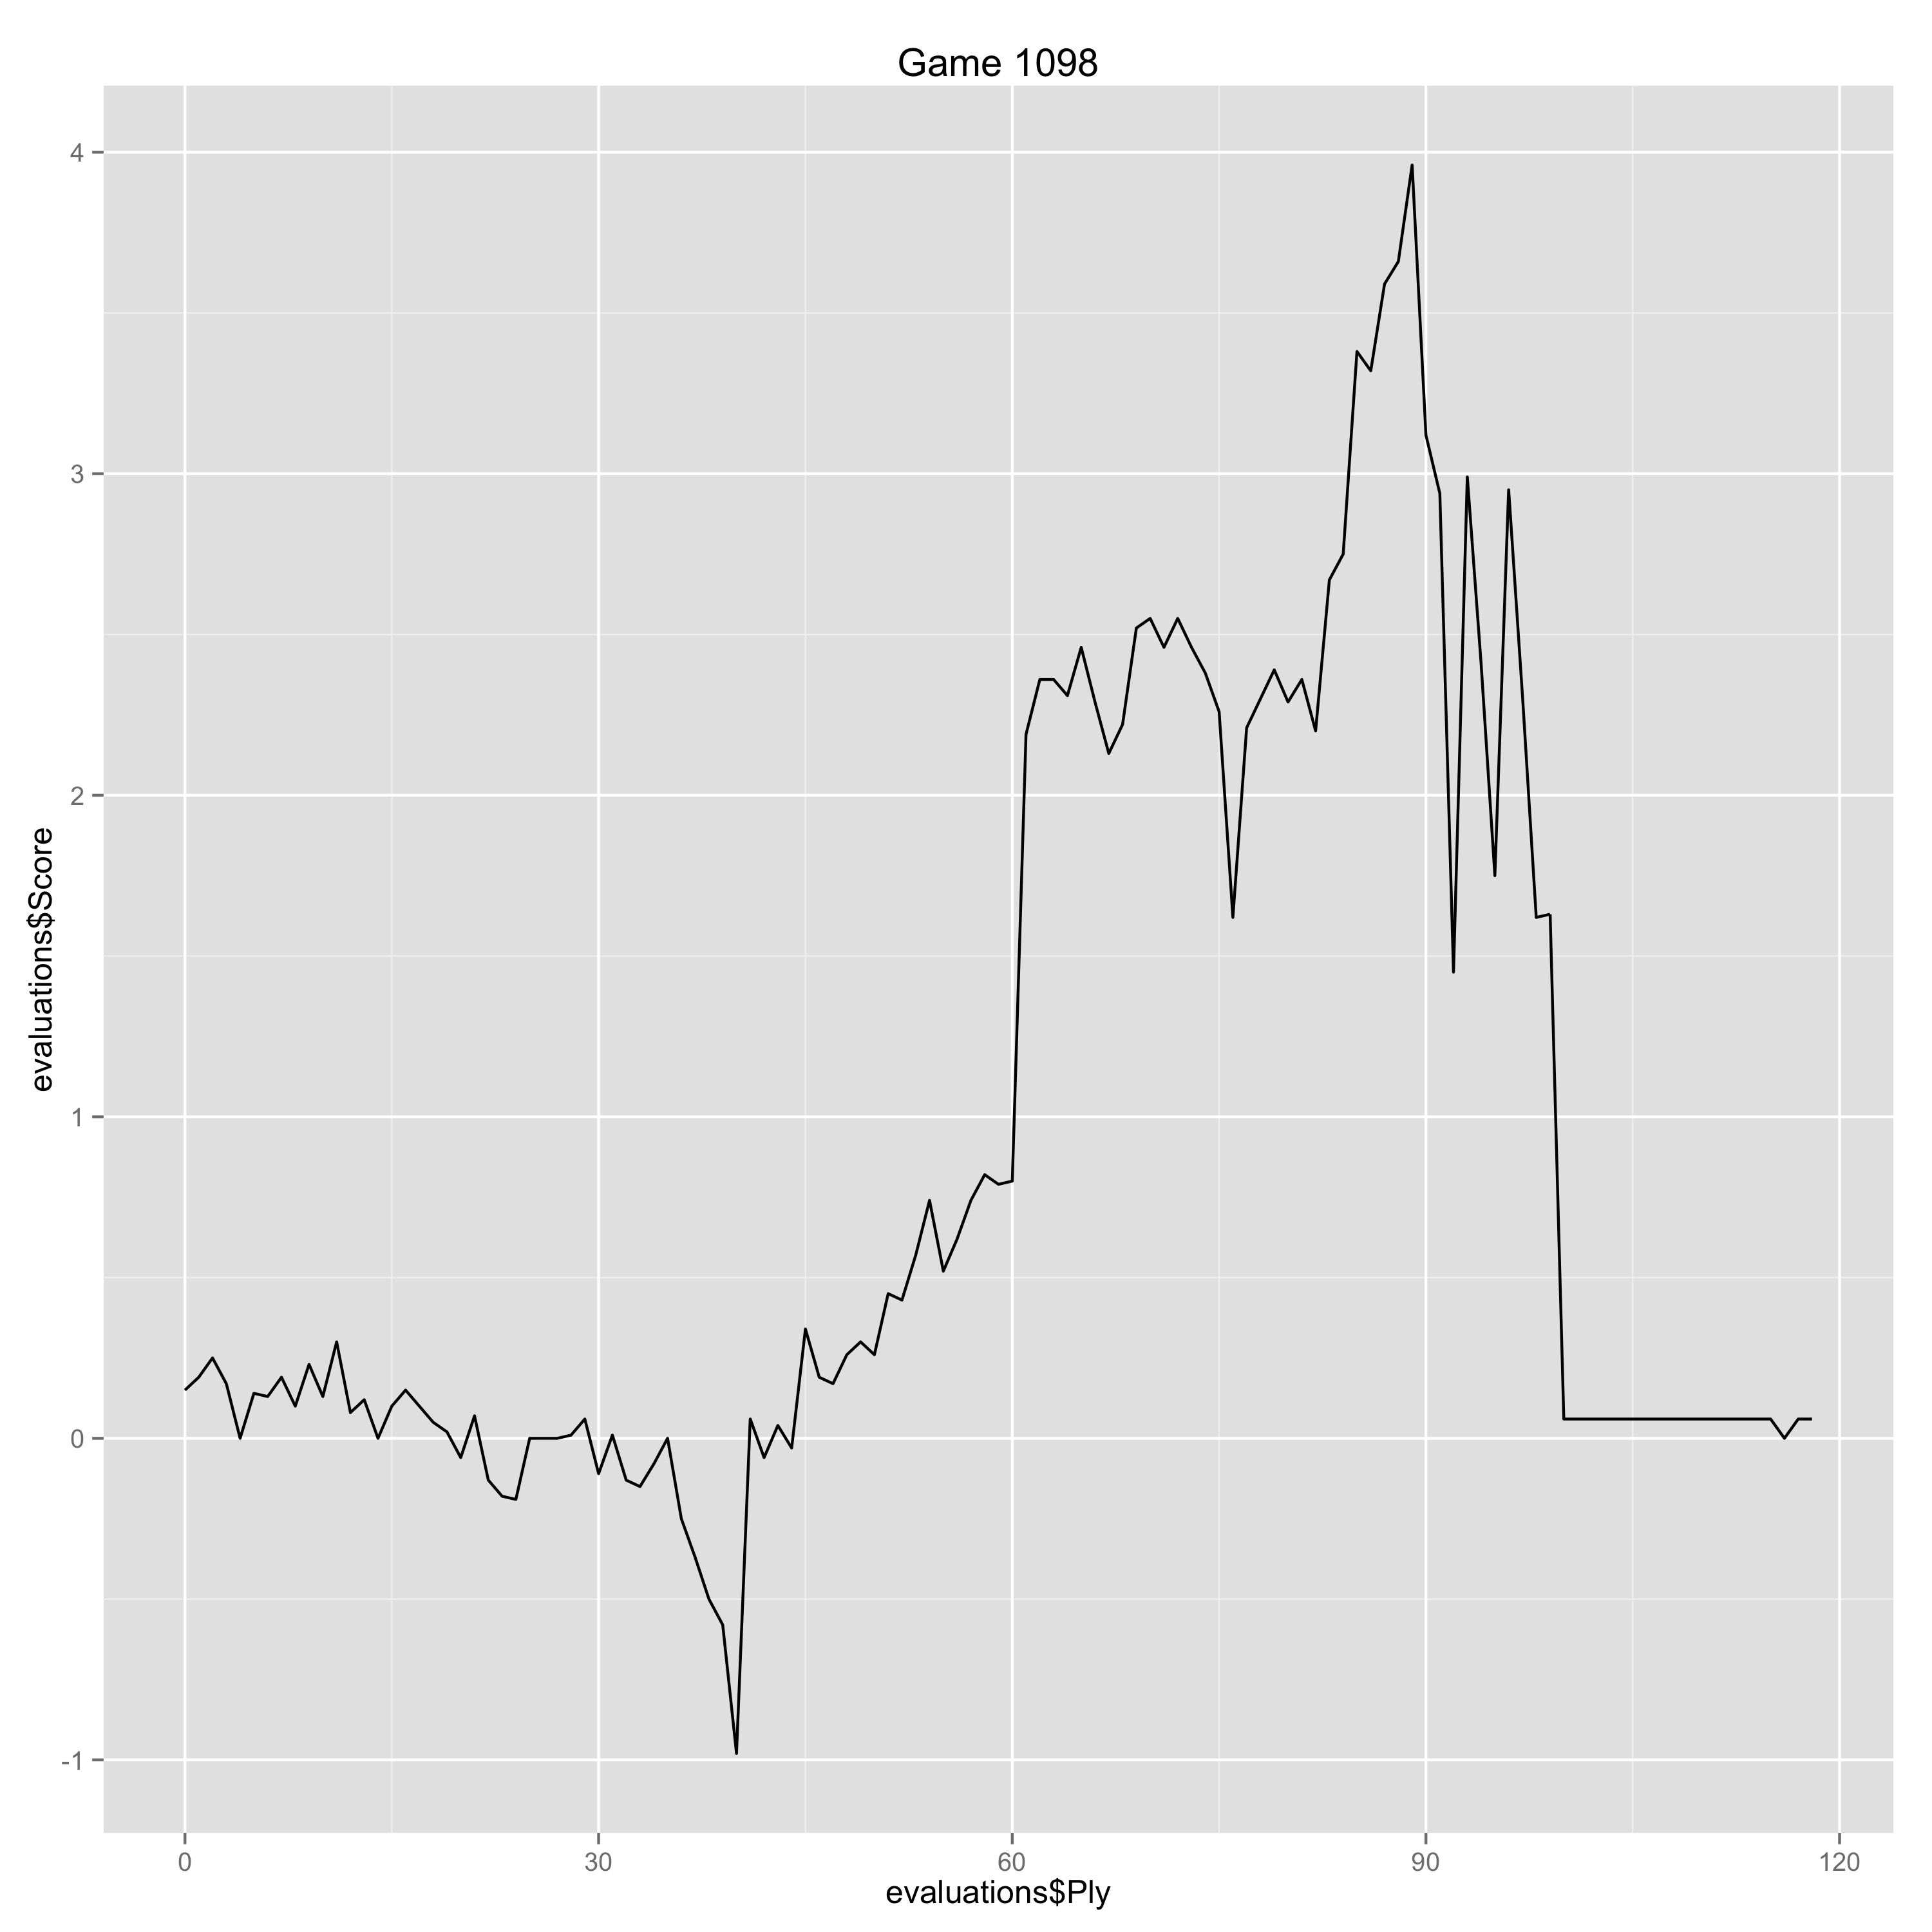

The table this chart was drawn from, first rows:
Ply, Move, White, Black, Score, Eval, Comment
0, [1], d4, , 0.15, 0.15, 
1, [1], , Nf6, 0.19, -0.04, 
2, [2], Nf3, , 0.25, 0.06, 
3, [2], , e6, 0.17, 0.08, 
4, [3], g3, , 0.0, -0.17, 
5, [3], , b5, 0.14, -0.14, 
6, [4], Bg2, , 0.13, -0.01, 
7, [4], , Bb7, 0.19, -0.06, 
8, [5], O-O, , 0.1, -0.09, 
9, [5], , c5, 0.23, -0.13, 
10, [6], c3, , 0.13, -0.1, 
11, [6], , Na6, 0.3, -0.17, 
12, [7], Be3, , 0.08, -0.22, 
13, [7], , Be7, 0.12, -0.04, 
14, [8], Na3, , 0.0, -0.12, 
15, [8], , cxd4, 0.1, -0.1, 
16, [9], Bxd4, , 0.15, 0.05, 
17, [9], , Nc7, 0.1, 0.05, 
18, [10], Nc2, , 0.05, -0.05, 
19, [10], , O-O, 0.02, 0.03, 
20, [11], a4, , -0.06, -0.08, 
21, [11], , a6, 0.07, -0.13, 
22, [12], axb5, , -0.13, -0.2, 
23, [12], , Nxb5, -0.18, 0.05, 
24, [13], Be3, , -0.19, -0.01, 
25, [13], , d5, 0.0, -0.19, 
26, [14], Ncd4, , 0.0, 0.0, 
27, [14], , Qc7, 0.0, 0.0, 
28, [15], Qa4, , 0.01, 0.01, 
29, [15], , Nd6, 0.06, -0.05, 
30, [16], Ne5, , -0.11, -0.17, 
31, [16], , Rfc8, 0.01, -0.12, 
32, [17], Bh3, , -0.13, -0.14, 
33, [17], , Nb5, -0.15, 0.02, 
34, [18], Ndf3, , -0.08, 0.07, 
35, [18], , Ne4, 0.0, -0.08, 
36, [19], Rac1, , -0.25, -0.25, 
37, [19], , Nbd6, -0.37, 0.12, 
38, [20], Bf4, , -0.5, -0.13, 
39, [20], , g5, -0.58, 0.08, 
40, [21], Be3, , -0.98, -0.4, 
41, [21], , Nc4, 0.06, -1.04, 
42, [22], Nxc4, , -0.06, -0.12, 
43, [22], , Qxc4, 0.04, -0.1, 
44, [23], Qc2, , -0.03, -0.07, 
45, [23], , Bf6, 0.34, -0.37, 
46, [24], Bd4, , 0.19, -0.15, 
47, [24], , Bxd4, 0.17, 0.02, 
48, [25], Nxd4, , 0.26, 0.09, 
49, [25], , Qc5, 0.3, -0.04, 
50, [26], Qd3, , 0.26, -0.04, 
51, [26], , Qb6, 0.45, -0.19, 
52, [27], Qe3, , 0.43, -0.02, 
53, [27], , Qd8, 0.57, -0.14, 
54, [28], f3, , 0.74, 0.17, 
55, [28], , Nd6, 0.52, 0.22, 
56, [29], b3, , 0.62, 0.1, 
57, [29], , Qf6, 0.74, -0.12, 
58, [30], f4, , 0.82, 0.08, 
59, [30], , Ne4, 0.79, 0.03, 
... 59 more rows
